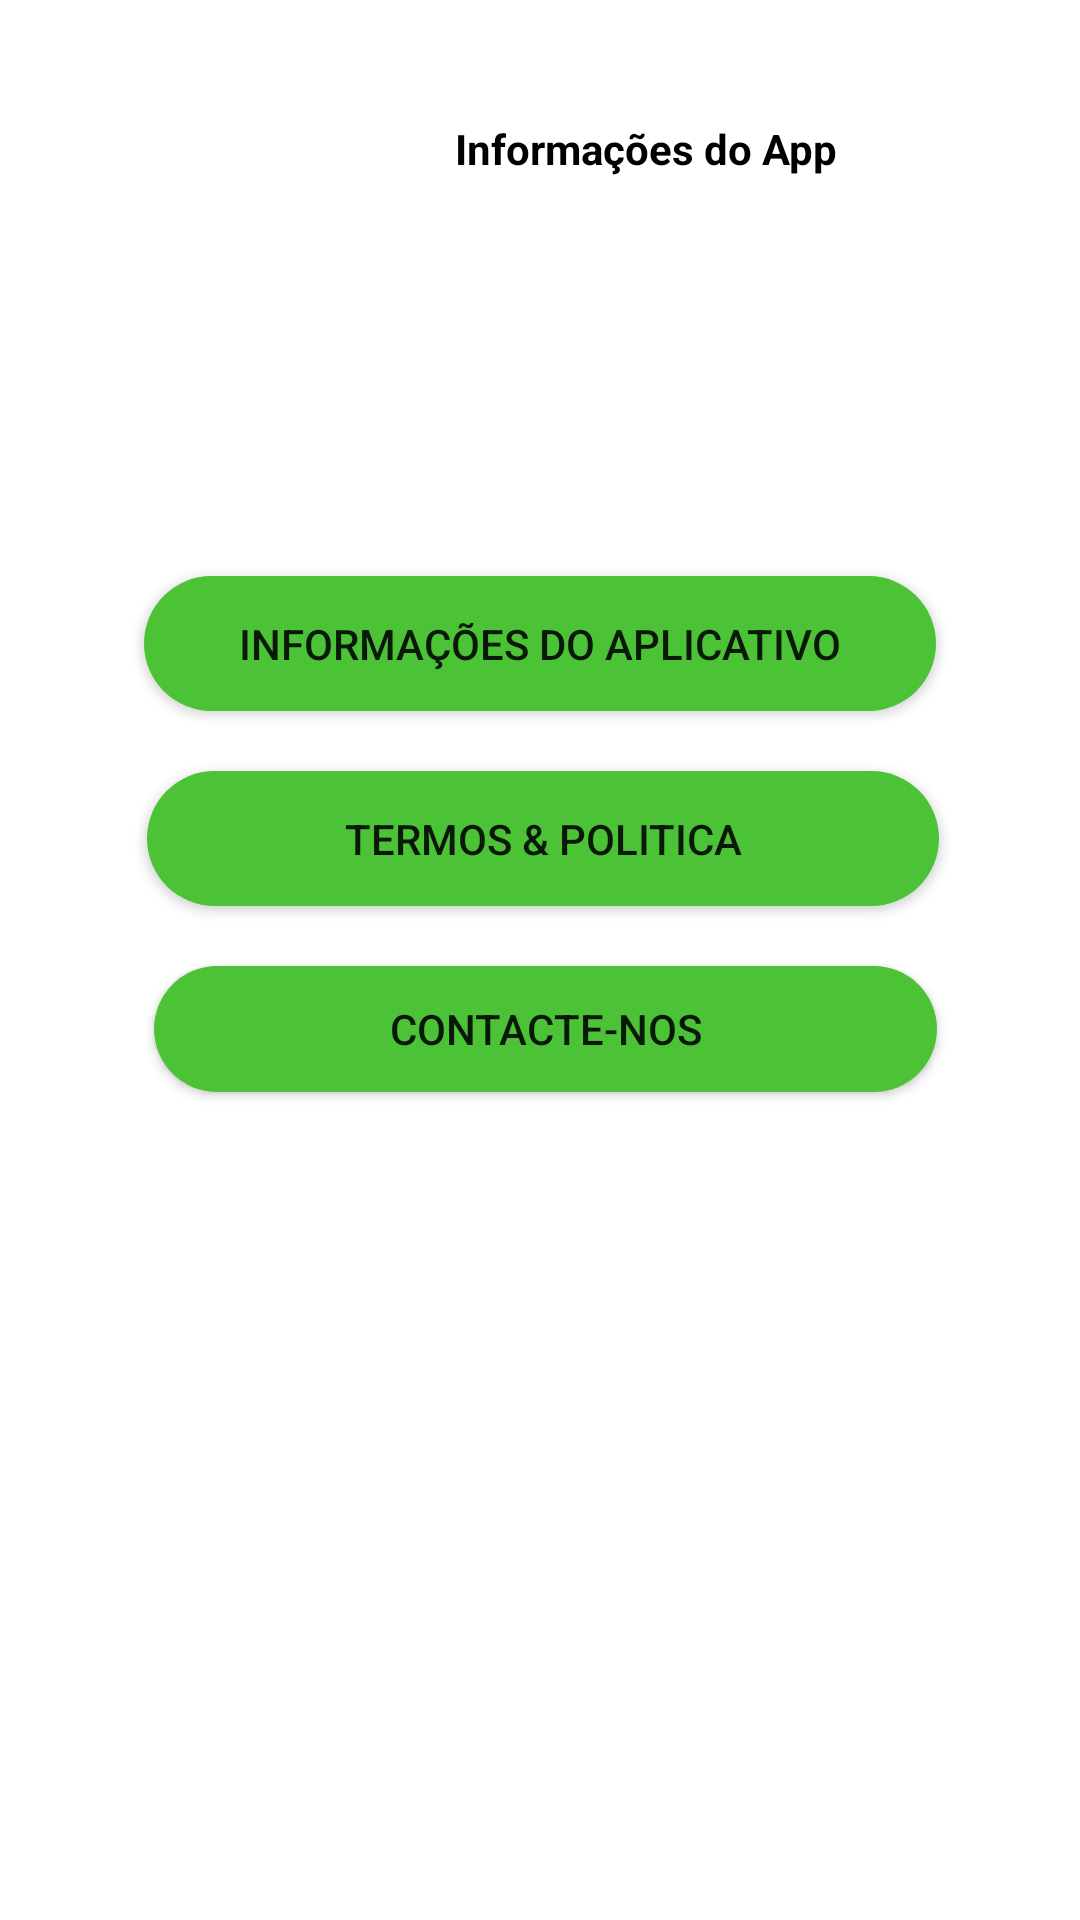

Android layout source for this screen:
<!-- AndroidManifest.xml: application theme Theme.Farmacia_V1 -->
<!-- res/layout/activity_info.xml -->
<?xml version="1.0" encoding="utf-8"?>
<androidx.constraintlayout.widget.ConstraintLayout xmlns:android="http://schemas.android.com/apk/res/android"
    xmlns:app="http://schemas.android.com/apk/res-auto"
    xmlns:tools="http://schemas.android.com/tools"
    android:layout_width="match_parent"
    android:layout_height="match_parent"
    tools:context=".InfoActivity">

    <ImageView
        android:id="@+id/imageView2"
        android:layout_width="60dp"
        android:layout_height="60dp"
        android:layout_marginTop="24dp"
        app:layout_constraintEnd_toEndOf="parent"
        app:layout_constraintHorizontal_bias="0.132"
        app:layout_constraintStart_toStartOf="parent"
        app:layout_constraintTop_toTopOf="parent"
        app:srcCompat="@drawable/info_large_icon" />

    <ImageView
        android:id="@+id/imageView3"
        android:layout_width="40dp"
        android:layout_height="40dp"
        android:layout_marginTop="108dp"
        app:layout_constraintEnd_toEndOf="parent"
        app:layout_constraintHorizontal_bias="0.123"
        app:layout_constraintStart_toStartOf="parent"
        app:layout_constraintTop_toTopOf="parent"
        app:srcCompat="@drawable/left_return_arrow_icon" />

    <Button
        android:id="@+id/infoApp"
        android:layout_width="264dp"
        android:layout_height="45dp"
        android:layout_marginTop="192dp"
        android:text="Informações do Aplicativo"
        android:background="@drawable/edit_btn"
        app:layout_constraintEnd_toEndOf="parent"
        app:layout_constraintStart_toStartOf="parent"
        app:layout_constraintTop_toTopOf="parent" />

    <Button
        android:id="@+id/termos_politica"
        android:layout_width="264dp"
        android:layout_height="45dp"
        android:layout_marginTop="20dp"
        android:background="@drawable/edit_btn"
        android:text="Termos &amp; POLITICA"
        app:layout_constraintEnd_toEndOf="parent"
        app:layout_constraintHorizontal_bias="0.51"
        app:layout_constraintStart_toStartOf="parent"
        app:layout_constraintTop_toBottomOf="@+id/infoApp" />

    <Button
        android:id="@+id/Contacte"
        android:layout_width="261dp"
        android:layout_height="42dp"
        android:layout_marginTop="20dp"
        android:background="@drawable/edit_btn"
        android:text="Contacte-nos"
        app:layout_constraintEnd_toEndOf="parent"
        app:layout_constraintHorizontal_bias="0.52"
        app:layout_constraintStart_toStartOf="parent"
        app:layout_constraintTop_toBottomOf="@+id/termos_politica" />

    <TextView
        android:id="@+id/textView3"
        android:layout_width="wrap_content"
        android:layout_height="wrap_content"
        android:layout_marginTop="40dp"
        android:text="Informações do App"
        android:textStyle="bold"
        android:textColor="@color/black"
        app:layout_constraintEnd_toEndOf="parent"
        app:layout_constraintHorizontal_bias="0.393"
        app:layout_constraintStart_toEndOf="@+id/imageView2"
        app:layout_constraintTop_toTopOf="parent" />

</androidx.constraintlayout.widget.ConstraintLayout>
<!-- resources referenced by this layout -->
<resources>
  <!-- drawable edit_btn (drawable) -->
  <?xml version="1.0" encoding="utf-8"?>
  <shape xmlns:android="http://schemas.android.com/apk/res/android">
      <solid android:color="#4CC337"/>
      <corners android:radius="50dp"/>
  </shape>
  <style name="Theme.Farmacia_V1" parent="Theme.MaterialComponents.DayNight.DarkActionBar">
          
          <item name="colorPrimary">@color/purple_500</item>
          <item name="colorPrimaryVariant">@color/purple_700</item>
          <item name="colorOnPrimary">@color/white</item>
          
          <item name="colorSecondary">@color/teal_200</item>
          <item name="colorSecondaryVariant">@color/teal_700</item>
          <item name="colorOnSecondary">@color/black</item>
          
          <item name="android:statusBarColor" tools:targetApi="l">?attr/colorPrimaryVariant</item>
          
      </style>
  <!-- not gathered from this repository: default colours our renderer supplied (Android Studio template values) -->
  <color name="purple_500">#FF6200EE</color>
  <color name="purple_700">#FF3700B3</color>
  <color name="teal_200">#FF03DAC5</color>
  <color name="teal_700">#FF018786</color>
  <color name="black">#FF000000</color>
  <color name="white">#FFFFFFFF</color>
</resources>
